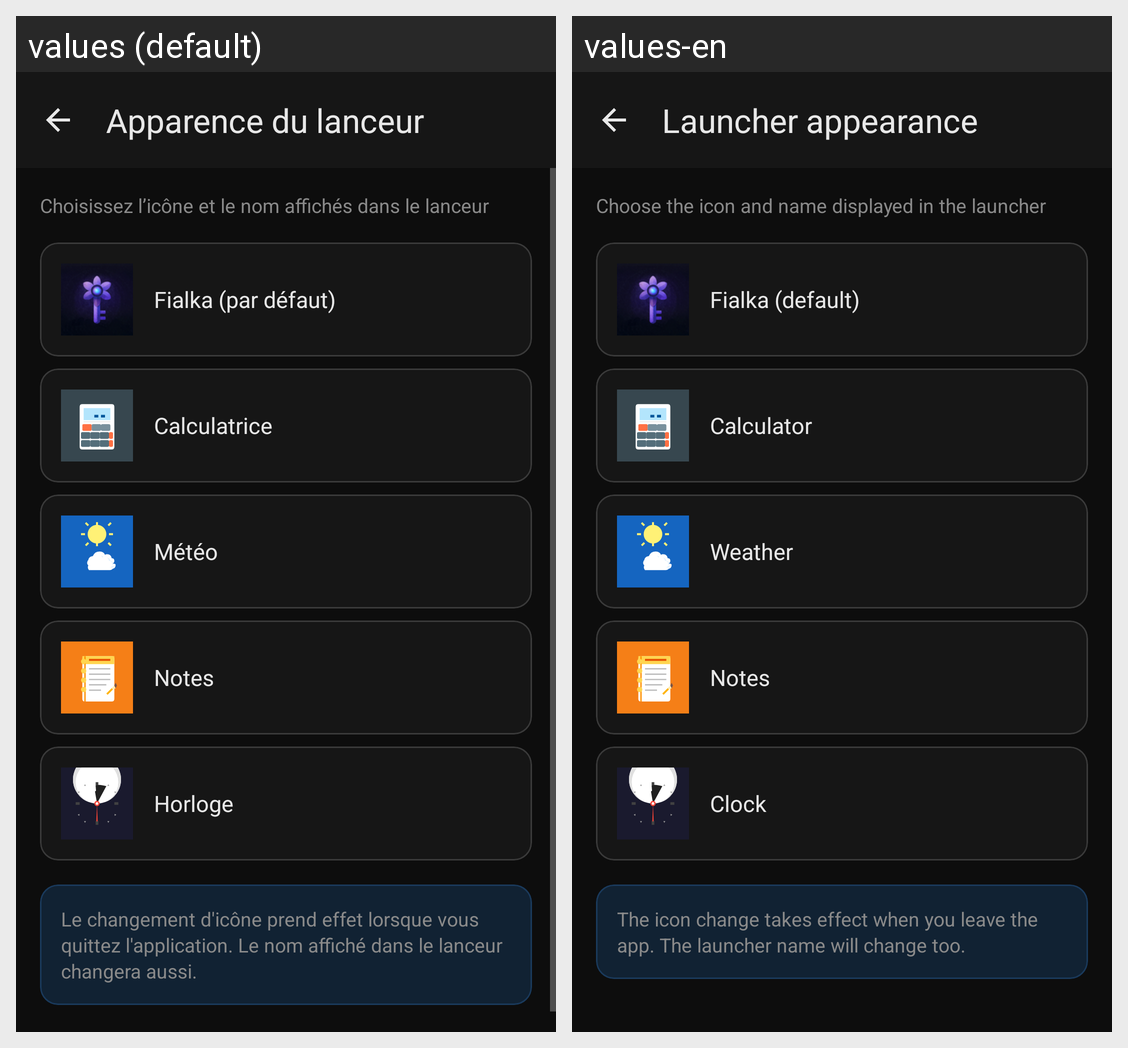

For this localized Android screen grid, give each drawn string resource with its value in every locale shown.
Android screen res/layout/fragment_app_disguise.xml rendered under 2 locales, left to right: values (default), values-en. Device: Nexus 5 (rendered at 1080×1920; each locale shown at half size, 540×960, under a caption strip naming it); theme Theme.Fialka.
Strings drawn on this screen, with the default value and each locale's value (text and hints the layout hard-codes, and strings that could not be matched under every locale, appear in the picture but are not listed):

disguise_screen_title
  values: Apparence du lanceur
  values-en: Launcher appearance

disguise_screen_subtitle
  values: Choisissez l’icône et le nom affichés dans le lanceur
  values-en: Choose the icon and name displayed in the launcher

disguise_option_fialka
  values: Fialka (par défaut)
  values-en: Fialka (default)

disguise_label_calculator
  values: Calculatrice
  values-en: Calculator

disguise_label_weather
  values: Météo
  values-en: Weather

disguise_label_notes
  values: Notes
  values-en: Notes

disguise_label_clock
  values: Horloge
  values-en: Clock

disguise_icon_change_note
  values: Le changement d'icône prend effet lorsque vous quittez l'application. Le nom affiché dans le lanceur changera aussi.
  values-en: The icon change takes effect when you leave the app. The launcher name will change too.
